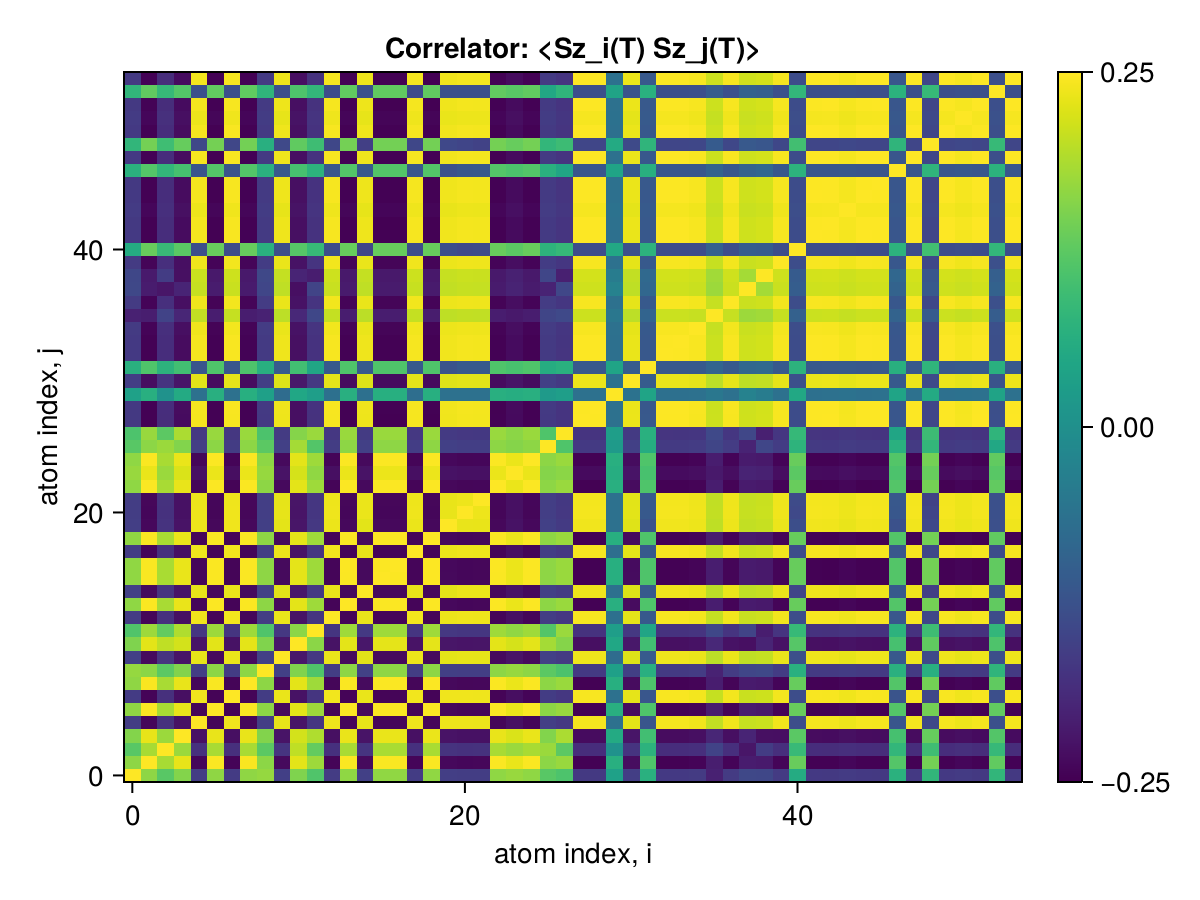

The data file committed next to this chart (first rows):
x1, x2, x3, x4, x5, x6, x7, x8, x9, x10, x11, x12, x13, x14, x15, x16, x17, x18, x19, x20, x21, x22, x23, x24
0.25, 0.1658, 0.1212, 0.1578, -0.1612, 0.1666, -0.1636, 0.1666, 0.1711, -0.1565, 0.1547, 0.1134, -0.1626, 0.1668, -0.1559, 0.1673, 0.1673, -0.1622, 0.1675, -0.1584, -0.1609, -0.1606, 0.1668, 0.1736
0.1658, 0.25, 0.1848, 0.2332, -0.242, 0.2476, -0.2444, 0.2462, 0.1644, -0.2374, 0.229, 0.1771, -0.2437, 0.2471, -0.2373, 0.2468, 0.2468, -0.2433, 0.247, -0.2392, -0.242, -0.2414, 0.2476, 0.2344
0.1212, 0.1848, 0.25, 0.1758, -0.18, 0.1853, -0.1822, 0.1857, 0.1237, -0.175, 0.2026, 0.1307, -0.1813, 0.1856, -0.1747, 0.1861, 0.1862, -0.1808, 0.1864, -0.1769, -0.1796, -0.179, 0.1855, 0.1748
0.1578, 0.2332, 0.1758, 0.25, -0.2282, 0.2339, -0.2306, 0.2341, 0.1564, -0.2237, 0.217, 0.1911, -0.2299, 0.2342, -0.2234, 0.2348, 0.2348, -0.2294, 0.2351, -0.2254, -0.2282, -0.2276, 0.2342, 0.2226
-0.1612, -0.242, -0.18, -0.2282, 0.25, -0.2426, 0.2403, -0.2412, -0.1596, 0.2324, -0.2239, -0.1718, 0.2387, -0.2421, 0.2322, -0.2417, -0.2418, 0.2382, -0.242, 0.2371, 0.237, 0.2364, -0.2426, -0.2294
0.1666, 0.2476, 0.1853, 0.2339, -0.2426, 0.25, -0.245, 0.2469, 0.1649, -0.238, 0.2296, 0.1776, -0.2443, 0.2477, -0.2378, 0.2474, 0.2474, -0.2438, 0.2477, -0.2398, -0.2426, -0.242, 0.2482, 0.235
-0.1636, -0.2444, -0.1822, -0.2306, 0.2403, -0.245, 0.25, -0.2436, -0.1618, 0.2348, -0.2263, -0.1742, 0.2411, -0.2445, 0.2346, -0.2442, -0.2442, 0.2406, -0.2445, 0.2393, 0.2394, 0.2388, -0.245, -0.2319
0.1666, 0.2462, 0.1857, 0.2341, -0.2412, 0.2469, -0.2436, 0.25, 0.1651, -0.2366, 0.2299, 0.178, -0.2429, 0.2471, -0.2365, 0.2476, 0.2476, -0.2425, 0.2479, -0.2384, -0.2412, -0.2406, 0.2471, 0.2353
0.1711, 0.1644, 0.1237, 0.1564, -0.1596, 0.1649, -0.1618, 0.1651, 0.25, -0.1549, 0.1552, 0.1128, -0.161, 0.1652, -0.1542, 0.1657, 0.1657, -0.1605, 0.166, -0.1567, -0.1595, -0.1586, 0.1652, 0.1721
-0.1565, -0.2374, -0.175, -0.2237, 0.2324, -0.238, 0.2348, -0.2366, -0.1549, 0.25, -0.2194, -0.1684, 0.2348, -0.2375, 0.2278, -0.2371, -0.2372, 0.2358, -0.2374, 0.2296, 0.2325, 0.2319, -0.238, -0.2249
0.1547, 0.229, 0.2026, 0.217, -0.2239, 0.2296, -0.2263, 0.2299, 0.1552, -0.2194, 0.25, 0.1634, -0.2256, 0.2299, -0.2192, 0.2305, 0.2305, -0.2252, 0.2308, -0.2211, -0.224, -0.2233, 0.2299, 0.2184
0.1134, 0.1771, 0.1307, 0.1911, -0.1718, 0.1776, -0.1742, 0.178, 0.1128, -0.1684, 0.1634, 0.25, -0.1739, 0.178, -0.1672, 0.1784, 0.1784, -0.1732, 0.1788, -0.1688, -0.1721, -0.1715, 0.1778, 0.1676
-0.1626, -0.2437, -0.1813, -0.2299, 0.2387, -0.2443, 0.2411, -0.2429, -0.161, 0.2348, -0.2256, -0.1739, 0.25, -0.2438, 0.2338, -0.2434, -0.2435, 0.2409, -0.2437, 0.2358, 0.2386, 0.238, -0.2443, -0.2311
0.1668, 0.2471, 0.1856, 0.2342, -0.2421, 0.2477, -0.2445, 0.2471, 0.1652, -0.2375, 0.2299, 0.178, -0.2438, 0.25, -0.2374, 0.2477, 0.2477, -0.2434, 0.248, -0.2393, -0.2421, -0.2415, 0.2479, 0.2354
-0.1559, -0.2373, -0.1747, -0.2234, 0.2322, -0.2378, 0.2346, -0.2365, -0.1542, 0.2278, -0.2192, -0.1672, 0.2338, -0.2374, 0.25, -0.237, -0.2371, 0.2334, -0.2373, 0.2294, 0.2355, 0.2358, -0.2379, -0.225
0.1673, 0.2468, 0.1861, 0.2348, -0.2417, 0.2474, -0.2442, 0.2476, 0.1657, -0.2371, 0.2305, 0.1784, -0.2434, 0.2477, -0.237, 0.25, 0.2483, -0.243, 0.2486, -0.239, -0.2418, -0.2411, 0.2477, 0.236
0.1673, 0.2468, 0.1862, 0.2348, -0.2418, 0.2474, -0.2442, 0.2476, 0.1657, -0.2372, 0.2305, 0.1784, -0.2435, 0.2477, -0.2371, 0.2483, 0.25, -0.2431, 0.2486, -0.239, -0.2418, -0.2412, 0.2478, 0.236
-0.1622, -0.2433, -0.1808, -0.2294, 0.2382, -0.2438, 0.2406, -0.2425, -0.1605, 0.2358, -0.2252, -0.1732, 0.2409, -0.2434, 0.2334, -0.243, -0.2431, 0.25, -0.2433, 0.2354, 0.2382, 0.2376, -0.2439, -0.2307
0.1675, 0.247, 0.1864, 0.2351, -0.242, 0.2477, -0.2445, 0.2479, 0.166, -0.2374, 0.2308, 0.1788, -0.2437, 0.248, -0.2373, 0.2486, 0.2486, -0.2433, 0.25, -0.2392, -0.242, -0.2414, 0.248, 0.2363
-0.1584, -0.2392, -0.1769, -0.2254, 0.2371, -0.2398, 0.2393, -0.2384, -0.1567, 0.2296, -0.2211, -0.1688, 0.2358, -0.2393, 0.2294, -0.239, -0.239, 0.2354, -0.2392, 0.25, 0.2342, 0.2336, -0.2398, -0.2267
-0.1609, -0.242, -0.1796, -0.2282, 0.237, -0.2426, 0.2394, -0.2412, -0.1595, 0.2325, -0.224, -0.1721, 0.2386, -0.2421, 0.2355, -0.2418, -0.2418, 0.2382, -0.242, 0.2342, 0.25, 0.2378, -0.2426, -0.2295
-0.1606, -0.2414, -0.179, -0.2276, 0.2364, -0.242, 0.2388, -0.2406, -0.1586, 0.2319, -0.2233, -0.1715, 0.238, -0.2415, 0.2358, -0.2411, -0.2412, 0.2376, -0.2414, 0.2336, 0.2378, 0.25, -0.242, -0.2289
0.1668, 0.2476, 0.1855, 0.2342, -0.2426, 0.2482, -0.245, 0.2471, 0.1652, -0.238, 0.2299, 0.1778, -0.2443, 0.2479, -0.2379, 0.2477, 0.2478, -0.2439, 0.248, -0.2398, -0.2426, -0.242, 0.25, 0.2354
0.1736, 0.2344, 0.1748, 0.2226, -0.2294, 0.235, -0.2319, 0.2353, 0.1721, -0.2249, 0.2184, 0.1676, -0.2311, 0.2354, -0.225, 0.236, 0.236, -0.2307, 0.2363, -0.2267, -0.2295, -0.2289, 0.2354, 0.25
0.167, 0.2474, 0.1858, 0.2344, -0.2423, 0.248, -0.2448, 0.2473, 0.1654, -0.2377, 0.2302, 0.178, -0.244, 0.2479, -0.2376, 0.248, 0.248, -0.2436, 0.2483, -0.2396, -0.2424, -0.2417, 0.2481, 0.2356
0.1213, 0.1644, 0.1755, 0.1566, -0.1597, 0.1649, -0.1615, 0.1653, 0.1241, -0.1555, 0.1824, 0.1166, -0.1607, 0.1652, -0.1549, 0.1658, 0.1658, -0.1603, 0.1661, -0.1562, -0.1596, -0.159, 0.1651, 0.1591
0.1099, 0.1734, 0.1249, 0.1876, -0.169, 0.1739, -0.1704, 0.1743, 0.1092, -0.1643, 0.1591, 0.1751, -0.1701, 0.1743, -0.164, 0.1748, 0.1748, -0.1693, 0.1751, -0.1651, -0.1687, -0.168, 0.1741, 0.1641
-0.1679, -0.2475, -0.1867, -0.2355, 0.2424, -0.2481, 0.2449, -0.2483, -0.1664, 0.2378, -0.2312, -0.179, 0.2441, -0.2484, 0.2377, -0.249, -0.2491, 0.2437, -0.2493, 0.2397, 0.2425, 0.2418, -0.2484, -0.2367
-0.1675, -0.2481, -0.1859, -0.2347, 0.243, -0.2487, 0.2455, -0.2477, -0.1658, 0.2384, -0.2304, -0.1782, 0.2447, -0.2484, 0.2383, -0.2482, -0.2483, 0.2443, -0.2485, 0.2402, 0.243, 0.2424, -0.2488, -0.2359
0.03511, 0.06513, 0.004628, 0.05439, -0.06388, 0.06524, -0.06488, 0.06428, 0.03289, -0.07467, 0.04722, 0.0285, -0.06726, 0.06479, -0.06673, 0.06438, 0.06441, -0.07069, 0.06439, -0.06378, -0.06478, -0.06471, 0.06516, 0.06072
-0.1586, -0.2338, -0.1756, -0.2221, 0.2291, -0.2344, 0.2314, -0.2347, -0.1571, 0.2248, -0.2181, -0.1681, 0.2307, -0.2347, 0.2247, -0.2353, -0.2354, 0.2303, -0.2356, 0.2265, 0.2292, 0.2286, -0.2348, -0.2237
0.06722, 0.1126, 0.07278, 0.09889, -0.1182, 0.1129, -0.1163, 0.1118, 0.06492, -0.1084, 0.09852, 0.04479, -0.1111, 0.1123, -0.1098, 0.112, 0.112, -0.1113, 0.1121, -0.1224, -0.1109, -0.1106, 0.1128, 0.1054
-0.1669, -0.248, -0.1855, -0.2343, 0.243, -0.2487, 0.2455, -0.2473, -0.1652, 0.2384, -0.23, -0.1779, 0.2447, -0.2482, 0.2383, -0.2478, -0.2479, 0.2443, -0.2481, 0.2402, 0.243, 0.2424, -0.2487, -0.2355
-0.1669, -0.2481, -0.1856, -0.2343, 0.243, -0.2487, 0.2455, -0.2473, -0.1653, 0.2384, -0.23, -0.1778, 0.2447, -0.2482, 0.2383, -0.2479, -0.2479, 0.2443, -0.2481, 0.2402, 0.2431, 0.2424, -0.2487, -0.2355
-0.1643, -0.2443, -0.1828, -0.2307, 0.2394, -0.2449, 0.2418, -0.2436, -0.1627, 0.2348, -0.2265, -0.1752, 0.241, -0.2445, 0.2347, -0.2441, -0.2442, 0.2406, -0.2444, 0.2366, 0.2394, 0.2388, -0.245, -0.2319
-0.2052, -0.2098, -0.1504, -0.1979, 0.2047, -0.2105, 0.2072, -0.2106, -0.2037, 0.2, -0.1937, -0.1438, 0.2063, -0.2107, 0.1999, -0.2113, -0.2113, 0.2059, -0.2116, 0.2018, 0.2047, 0.2041, -0.2107, -0.217
-0.1643, -0.2444, -0.1828, -0.2308, 0.2394, -0.245, 0.2419, -0.2436, -0.1627, 0.2349, -0.2266, -0.1752, 0.2411, -0.2445, 0.2348, -0.2442, -0.2442, 0.2407, -0.2444, 0.2367, 0.2395, 0.2389, -0.245, -0.232
-0.1429, -0.2125, -0.2218, -0.2004, 0.2073, -0.213, 0.2097, -0.2133, -0.1456, 0.2027, -0.2304, -0.1493, 0.2089, -0.2133, 0.2025, -0.2139, -0.214, 0.2085, -0.2143, 0.2044, 0.2073, 0.2067, -0.2133, -0.2019
-0.1438, -0.2158, -0.1614, -0.23, 0.2106, -0.2164, 0.213, -0.2167, -0.1428, 0.2062, -0.1995, -0.2106, 0.2125, -0.2169, 0.2058, -0.2173, -0.2173, 0.2118, -0.2177, 0.2078, 0.2107, 0.21, -0.2167, -0.2053
-0.1641, -0.244, -0.1825, -0.2304, 0.2391, -0.2446, 0.2415, -0.2433, -0.1625, 0.2345, -0.2262, -0.175, 0.2407, -0.2442, 0.2344, -0.2438, -0.2438, 0.2403, -0.2441, 0.2363, 0.2391, 0.2385, -0.2447, -0.2316
0.0564, 0.135, 0.08826, 0.1229, -0.1324, 0.1352, -0.1338, 0.1341, 0.06735, -0.1305, 0.1188, 0.08667, -0.1333, 0.1347, -0.1469, 0.1344, 0.1344, -0.1331, 0.1345, -0.1315, -0.141, -0.137, 0.1352, 0.1238
-0.1669, -0.2482, -0.1857, -0.2344, 0.2431, -0.2488, 0.2456, -0.2474, -0.1653, 0.2385, -0.2302, -0.178, 0.2448, -0.2483, 0.2384, -0.248, -0.248, 0.2444, -0.2482, 0.2404, 0.2432, 0.2426, -0.2488, -0.2356
-0.1678, -0.2475, -0.1867, -0.2355, 0.2425, -0.2481, 0.2449, -0.2483, -0.1663, 0.2378, -0.2312, -0.179, 0.2441, -0.2484, 0.2377, -0.249, -0.249, 0.2437, -0.2493, 0.2397, 0.2425, 0.2419, -0.2485, -0.2367
-0.1636, -0.2419, -0.1827, -0.23, 0.2369, -0.2425, 0.2393, -0.2427, -0.1621, 0.2324, -0.2261, -0.1746, 0.2386, -0.2428, 0.2323, -0.2434, -0.2434, 0.2382, -0.2437, 0.2342, 0.237, 0.2364, -0.2428, -0.2312
-0.167, -0.2482, -0.1858, -0.2344, 0.2432, -0.2488, 0.2456, -0.2474, -0.1653, 0.2386, -0.2302, -0.1779, 0.2449, -0.2484, 0.2384, -0.248, -0.248, 0.2445, -0.2483, 0.2404, 0.2432, 0.2426, -0.2489, -0.2356
-0.1675, -0.2474, -0.1867, -0.2351, 0.2424, -0.2481, 0.2449, -0.248, -0.166, 0.2378, -0.231, -0.1786, 0.2441, -0.2482, 0.2377, -0.2486, -0.2487, 0.2437, -0.2489, 0.2396, 0.2424, 0.2418, -0.2483, -0.2363
0.06953, 0.1168, 0.08028, 0.1029, -0.1192, 0.117, -0.1208, 0.1159, 0.06815, -0.1139, 0.1042, 0.07144, -0.1158, 0.1165, -0.1118, 0.1162, 0.1162, -0.1159, 0.1162, -0.1267, -0.1146, -0.1143, 0.1169, 0.109
-0.167, -0.2481, -0.1859, -0.2346, 0.2431, -0.2487, 0.2455, -0.2476, -0.1654, 0.2385, -0.2303, -0.1782, 0.2447, -0.2484, 0.2383, -0.2482, -0.2482, 0.2443, -0.2484, 0.2403, 0.2431, 0.2425, -0.2488, -0.2358
0.07916, 0.1454, 0.09603, 0.1332, -0.1428, 0.1457, -0.1443, 0.1446, 0.06522, -0.1408, 0.1284, 0.09494, -0.1436, 0.1452, -0.1575, 0.1449, 0.1449, -0.1434, 0.145, -0.1421, -0.1477, -0.1526, 0.1457, 0.1341
-0.1669, -0.2483, -0.1857, -0.2345, 0.2432, -0.2489, 0.2457, -0.2475, -0.1653, 0.2386, -0.2302, -0.178, 0.2449, -0.2484, 0.2385, -0.248, -0.2481, 0.2445, -0.2483, 0.2404, 0.2432, 0.2426, -0.2489, -0.2356
-0.1638, -0.2421, -0.1823, -0.2305, 0.2371, -0.2427, 0.2396, -0.2429, -0.1623, 0.2326, -0.2259, -0.1753, 0.2388, -0.243, 0.2325, -0.2436, -0.2436, 0.2384, -0.2439, 0.2344, 0.2372, 0.2366, -0.243, -0.2315
-0.1677, -0.2473, -0.1866, -0.2354, 0.2422, -0.2479, 0.2447, -0.2481, -0.1661, 0.2376, -0.231, -0.1789, 0.2439, -0.2482, 0.2375, -0.2488, -0.2489, 0.2435, -0.2492, 0.2394, 0.2423, 0.2416, -0.2482, -0.2365
0.07913, 0.1295, 0.08592, 0.1165, -0.1275, 0.1297, -0.1293, 0.1286, 0.0767, -0.1305, 0.1114, 0.08113, -0.1343, 0.1293, -0.1263, 0.1289, 0.1289, -0.1354, 0.129, -0.1285, -0.1275, -0.1272, 0.1297, 0.1214
-0.1677, -0.2474, -0.1866, -0.2355, 0.2423, -0.248, 0.2448, -0.2481, -0.1661, 0.2377, -0.231, -0.1792, 0.244, -0.2483, 0.2376, -0.2488, -0.2489, 0.2436, -0.2492, 0.2395, 0.2424, 0.2417, -0.2483, -0.2365
